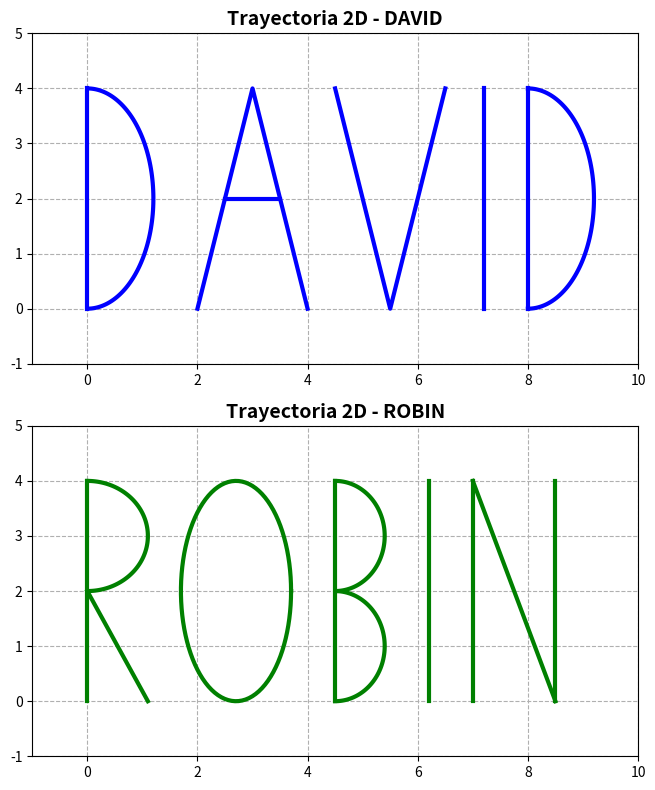

Source code (Python):
# Taller 1 Algoritmos de Robotica 
# David Alejandro Rodriguez Olaya y Robin Santiago Rojas Guzman
# C 5

import numpy as np
import matplotlib.pyplot as plt

def dibujar_nombres():
   
    fig, (ax1, ax2) = plt.subplots(2, 1, figsize=(12, 8))
    
    #Grafica DAVID

    ax1.plot([0, 0], [0, 4], 'b-', linewidth=3)
    theta = np.linspace(-np.pi/2, np.pi/2, 100)
    ax1.plot(0 + 1.2*np.cos(theta), 2 + 2*np.sin(theta), 'b-', linewidth=3)
    
    ax1.plot([2, 3, 4], [0, 4, 0], 'b-', linewidth=3)
    ax1.plot([2.5, 3.5], [2, 2], 'b-', linewidth=3)
    
    ax1.plot([4.5, 5.5, 6.5], [4, 0, 4], 'b-', linewidth=3)
    
    ax1.plot([7.2, 7.2], [0, 4], 'b-', linewidth=3)
    
    ax1.plot([8, 8], [0, 4], 'b-', linewidth=3)
    ax1.plot(8 + 1.2*np.cos(theta), 2 + 2*np.sin(theta), 'b-', linewidth=3)
    
    ax1.set_title("Trayectoria 2D - DAVID", fontsize=14, fontweight='bold')
    ax1.set_xlim(-1, 10)
    ax1.set_ylim(-1, 5)
    ax1.set_aspect('equal') 
    ax1.grid(True, linestyle='--')

    #grafica ROBIN
    
    ax2.plot([0, 0], [0, 4], 'g-', linewidth=3)
    ax2.plot(0 + 1.1*np.cos(theta), 3 + 1*np.sin(theta), 'g-', linewidth=3)
    ax2.plot([0, 1.1], [2, 0], 'g-', linewidth=3)
    
    theta_completo = np.linspace(0, 2*np.pi, 100)
    ax2.plot(2.7 + 1*np.cos(theta_completo), 2 + 2*np.sin(theta_completo), 'g-', linewidth=3)
    
    ax2.plot([4.5, 4.5], [0, 4], 'g-', linewidth=3)
    ax2.plot(4.5 + 0.9*np.cos(theta), 3 + 1*np.sin(theta), 'g-', linewidth=3)
    ax2.plot(4.5 + 0.9*np.cos(theta), 1 + 1*np.sin(theta), 'g-', linewidth=3)
    
    ax2.plot([6.2, 6.2], [0, 4], 'g-', linewidth=3)
    
    ax2.plot([7, 7], [0, 4], 'g-', linewidth=3)
    ax2.plot([7, 8.5], [4, 0], 'g-', linewidth=3)
    ax2.plot([8.5, 8.5], [0, 4], 'g-', linewidth=3)
    
    ax2.set_title("Trayectoria 2D - ROBIN", fontsize=14, fontweight='bold')
    ax2.set_xlim(-1, 10)
    ax2.set_ylim(-1, 5)
    ax2.set_aspect('equal')
    ax2.grid(True, linestyle='--')

    plt.tight_layout()
    plt.show()

# Main
dibujar_nombres()
